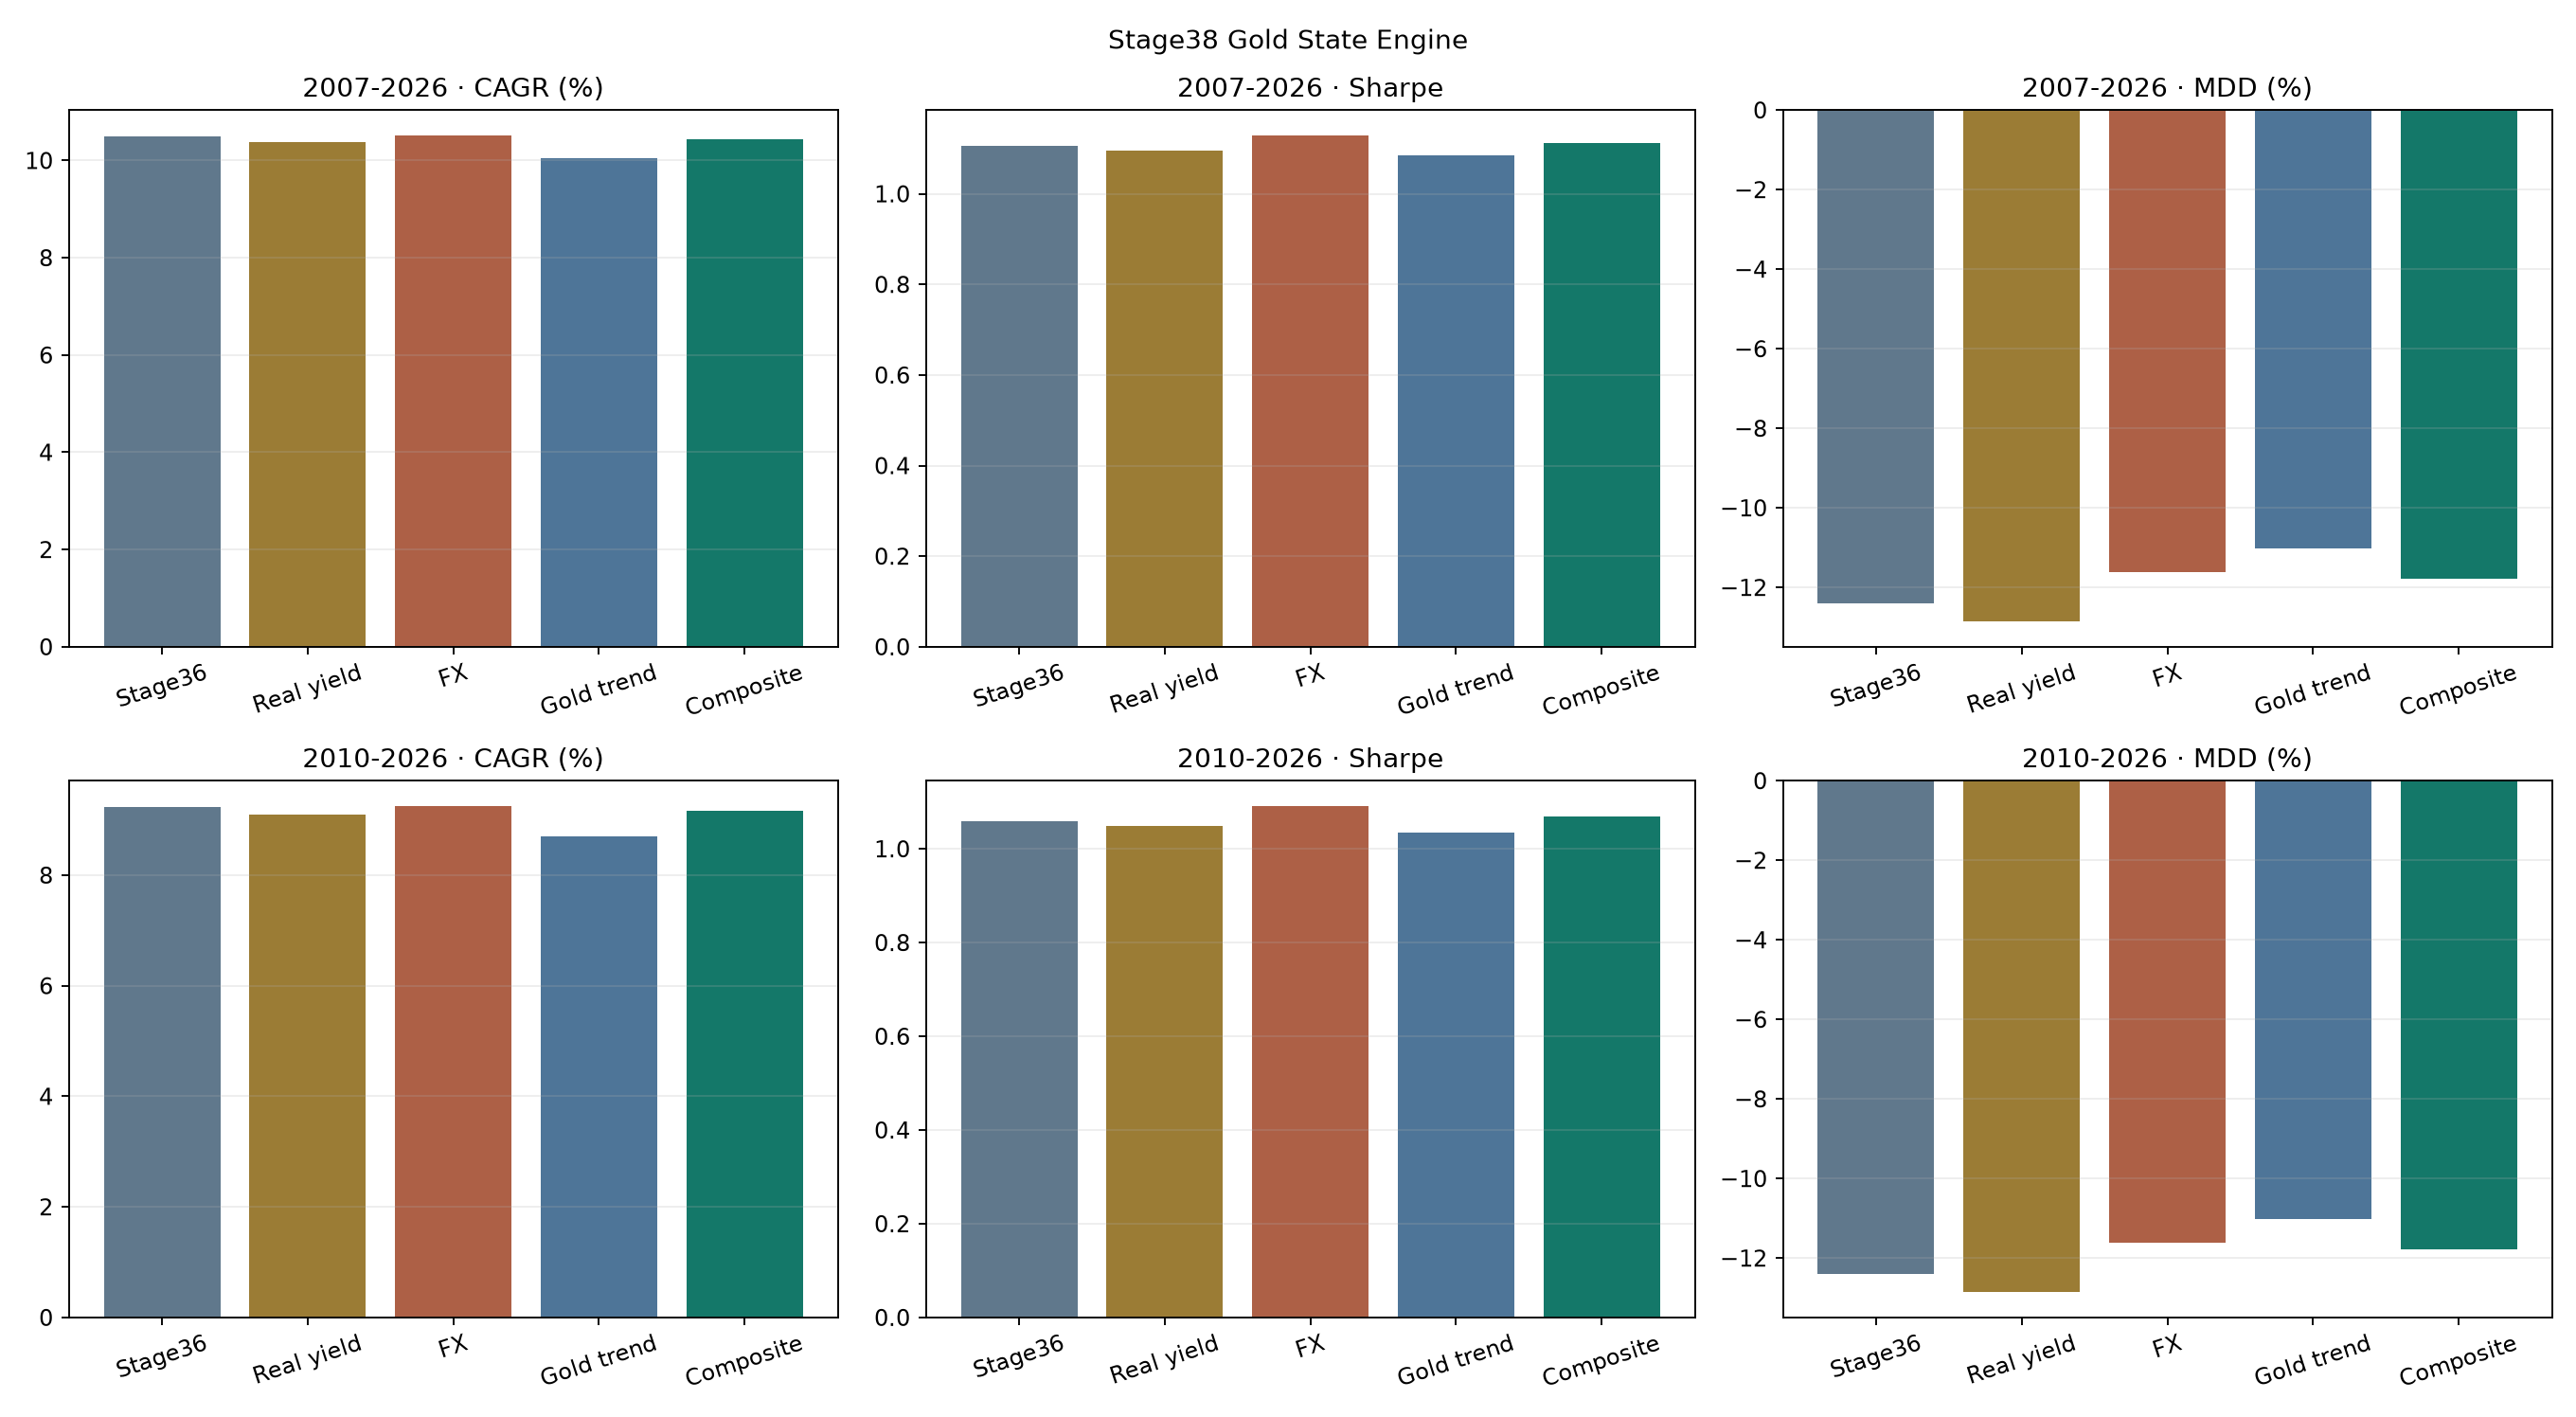

The data file committed next to this chart (first rows):
Strategy, Period, Start, End, Months, CAGR, Volatility, Sharpe, Sortino, MDD, Calmar, FinalMultiple, PositiveMonths, AvgTurnover, TotalCost
Stage36_Frozen, full_2007_2026, 2007-04, 2026-07, 232.0, 0.105, 0.09472, 1.105, 2.202, -0.1241, 0.8462, 6.891, 0.6293, 0.03698, 0.02654
Stage36_Frozen, common_2010_2026, 2010-01, 2026-07, 199.0, 0.09232, 0.08719, 1.059, 2.049, -0.1241, 0.7441, 4.325, 0.6332, 0.02795, 0.01809
Stage36_Frozen, locked_2018_2026, 2018-01, 2026-07, 103.0, 0.1263, 0.1018, 1.224, 2.538, -0.1193, 1.058, 2.775, 0.6311, 0.02616, 0.008689
Stage38_NoGoldStateReproduction, full_2007_2026, 2007-04, 2026-07, 232.0, 0.105, 0.09472, 1.105, 2.202, -0.1241, 0.8462, 6.891, 0.6293, 0.03698, 0.02654
Stage38_NoGoldStateReproduction, common_2010_2026, 2010-01, 2026-07, 199.0, 0.09232, 0.08719, 1.059, 2.049, -0.1241, 0.7441, 4.325, 0.6332, 0.02795, 0.01809
Stage38_NoGoldStateReproduction, locked_2018_2026, 2018-01, 2026-07, 103.0, 0.1263, 0.1018, 1.224, 2.538, -0.1193, 1.058, 2.775, 0.6311, 0.02616, 0.008689
Stage38_RealYieldState, full_2007_2026, 2007-04, 2026-07, 232.0, 0.1037, 0.09439, 1.096, 2.181, -0.1285, 0.8074, 6.742, 0.6336, 0.04166, 0.03038
Stage38_RealYieldState, common_2010_2026, 2010-01, 2026-07, 199.0, 0.09088, 0.08676, 1.049, 2.024, -0.1285, 0.7073, 4.231, 0.6382, 0.03341, 0.02194
Stage38_RealYieldState, locked_2018_2026, 2018-01, 2026-07, 103.0, 0.1266, 0.1015, 1.23, 2.555, -0.1182, 1.071, 2.782, 0.6408, 0.03324, 0.01132
Stage38_FXState, full_2007_2026, 2007-04, 2026-07, 232.0, 0.1051, 0.09267, 1.129, 2.252, -0.1161, 0.905, 6.906, 0.6336, 0.04059, 0.02958
Stage38_FXState, common_2010_2026, 2010-01, 2026-07, 199.0, 0.09246, 0.08459, 1.091, 2.111, -0.1161, 0.796, 4.334, 0.6382, 0.03216, 0.02113
Stage38_FXState, locked_2018_2026, 2018-01, 2026-07, 103.0, 0.1242, 0.09773, 1.252, 2.586, -0.1161, 1.07, 2.733, 0.6311, 0.03482, 0.01204
Stage38_GoldTrendState, full_2007_2026, 2007-04, 2026-07, 232.0, 0.1004, 0.09249, 1.084, 2.105, -0.1101, 0.9119, 6.358, 0.6466, 0.03654, 0.02635
Stage38_GoldTrendState, common_2010_2026, 2010-01, 2026-07, 199.0, 0.08703, 0.0843, 1.035, 1.93, -0.1101, 0.7904, 3.99, 0.6533, 0.02743, 0.01791
Stage38_GoldTrendState, locked_2018_2026, 2018-01, 2026-07, 103.0, 0.113, 0.09825, 1.142, 2.226, -0.1101, 1.026, 2.506, 0.6505, 0.02669, 0.008994
Stage38_GoldCompositeState, full_2007_2026, 2007-04, 2026-07, 232.0, 0.1044, 0.09356, 1.112, 2.203, -0.1179, 0.8854, 6.821, 0.6336, 0.03851, 0.02781
Stage38_GoldCompositeState, common_2010_2026, 2010-01, 2026-07, 199.0, 0.09164, 0.08572, 1.069, 2.051, -0.1179, 0.7772, 4.281, 0.6382, 0.02973, 0.01937
Stage38_GoldCompositeState, locked_2018_2026, 2018-01, 2026-07, 103.0, 0.1246, 0.09973, 1.232, 2.513, -0.1179, 1.057, 2.74, 0.6311, 0.02975, 0.01001
